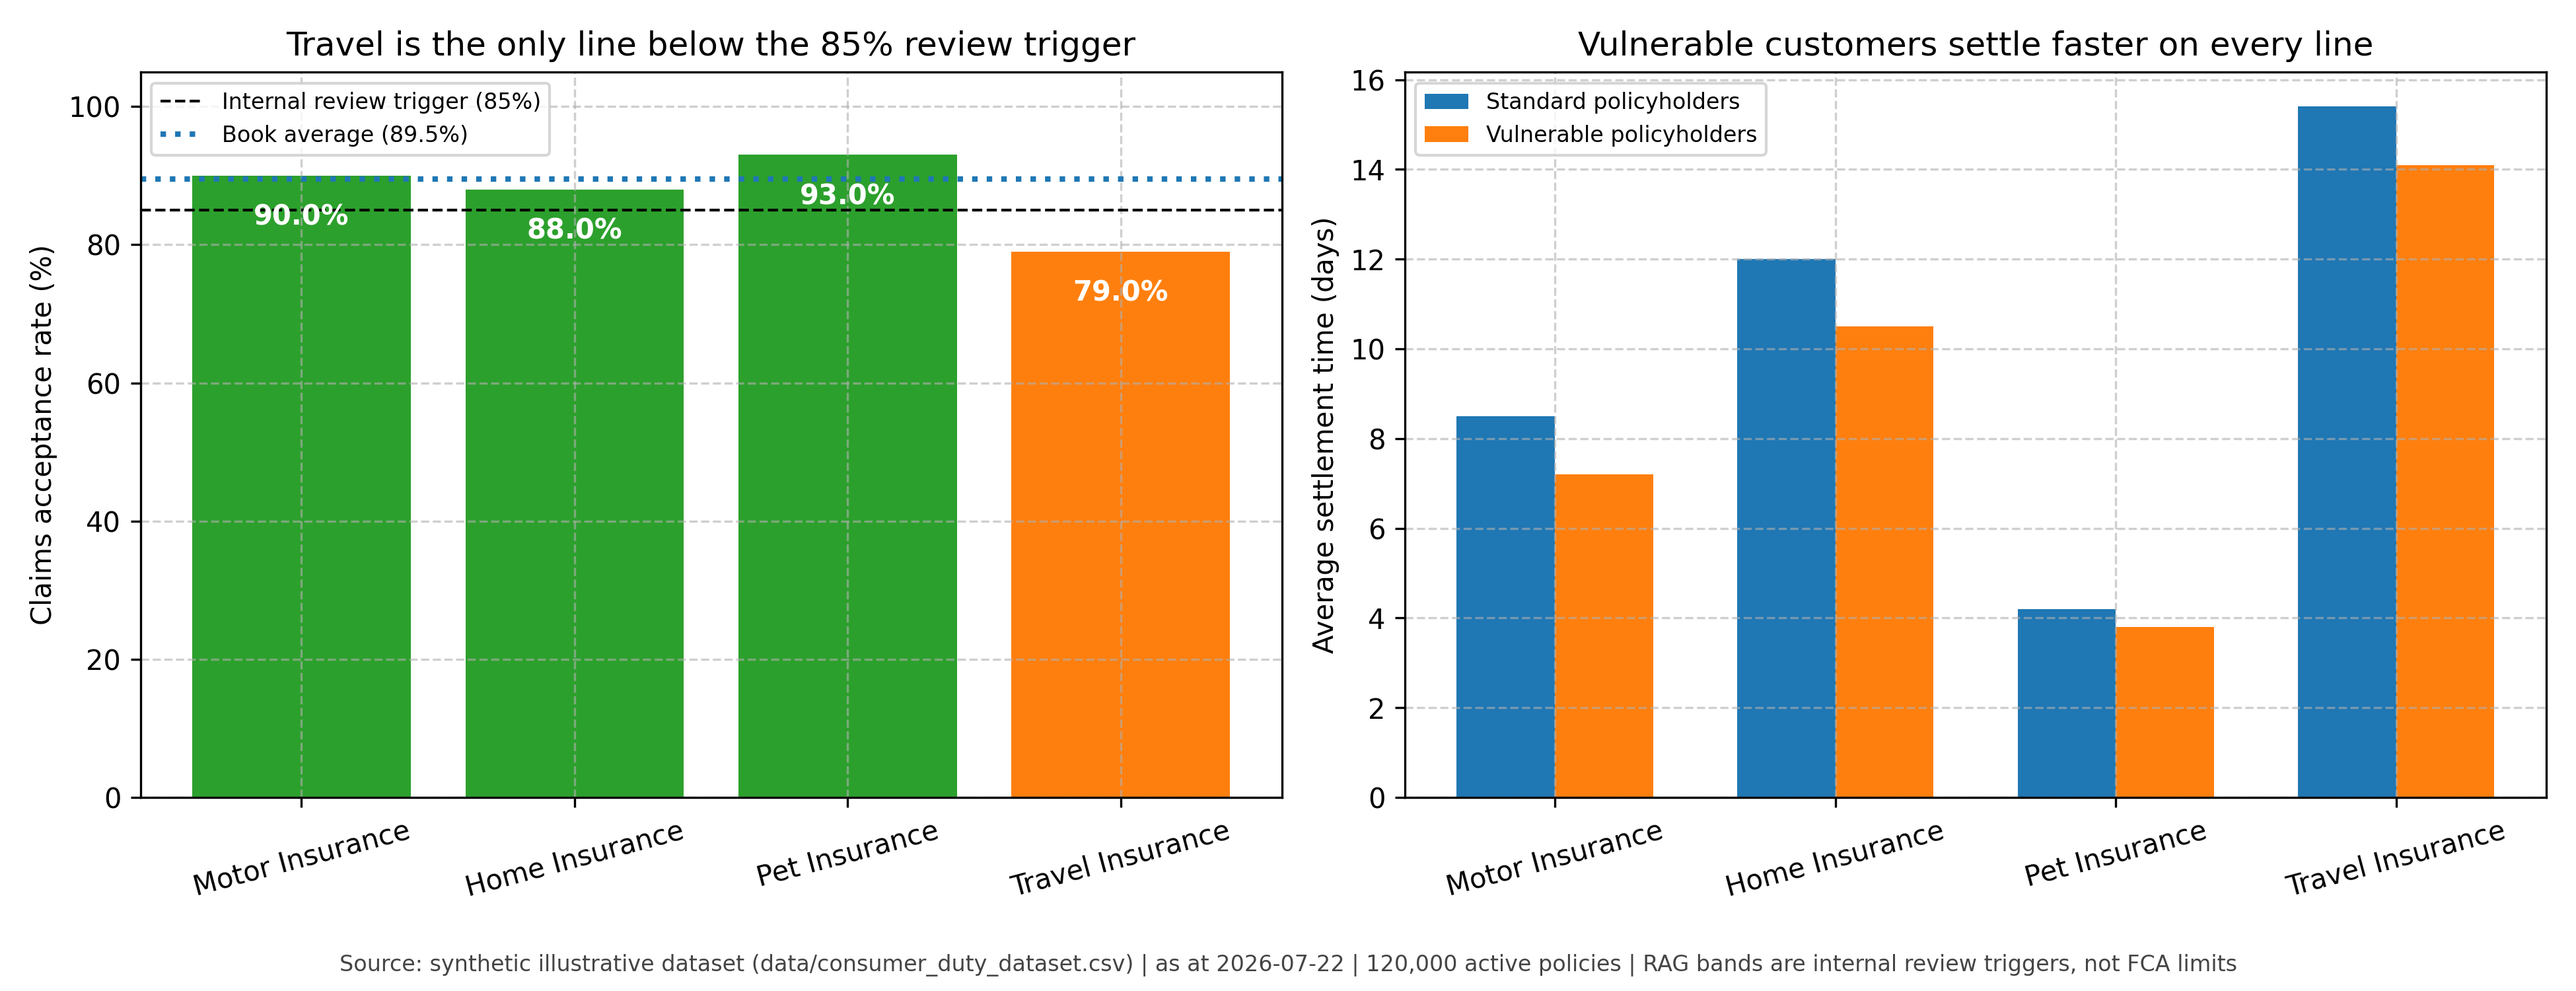

Source data for this figure (header and first rows):
product_line, active_policies, claims_submitted, claims_accepted, claims_acceptance_rate_pct, avg_settlement_days_standard, avg_settlement_days_vulnerable, complaints_count, complaints_per_1k, fair_value_score, vulnerable_satisfaction_score, claims_acceptance_rag, complaints_rag, regulatory_rag
Motor Insurance, 45000, 3200, 2880, 90.0, 8.5, 7.2, 140, 3.11, 8.4, 8.8, GREEN, AMBER, AMBER
Home Insurance, 38000, 1900, 1672, 88.0, 12.0, 10.5, 95, 2.5, 8.1, 8.6, GREEN, GREEN, GREEN
Pet Insurance, 22000, 4100, 3813, 93.0, 4.2, 3.8, 44, 2.0, 8.9, 9.1, GREEN, GREEN, GREEN
Travel Insurance, 15000, 1200, 948, 79.0, 15.4, 14.1, 82, 5.47, 7.2, 7.5, AMBER, RED, RED
